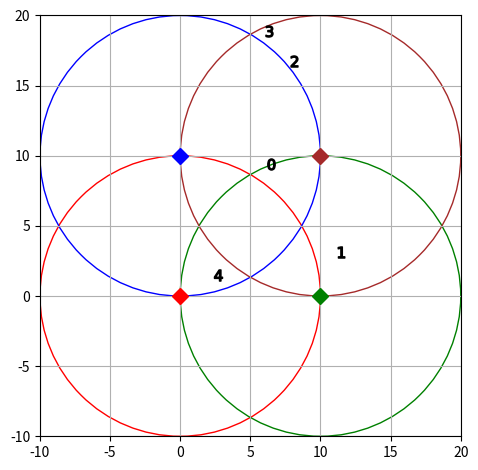

The matplotlib source for this figure:
import numpy as np
import matplotlib.pyplot as plt

np.random.seed(0)
N_USER = 5
N_RESOURCE = 10
N_CASE = 100

AP_POSITIONS = np.array([[0, 0], [10, 0], [0, 10], [10, 10]])
N_AP = np.size(AP_POSITIONS, axis=0)
MAX_DISTANCE = 10
ETA = 3
TX_POWER = -15 # dB
NOISE_POWER = -80 # dB
INF = 10**7


def main():
    band_widths = 40*np.ones(N_RESOURCE)
    user_positions = generate_user_pos()
    user2ap_dist_l2, _ = get_distances(user_positions)
    get_snr(user2ap_dist_l2)
    plot_positions(user_positions)


def generate_user_pos():
    x_min, x_max, y_min, y_max = get_map_boundaries()
    usr_pos_x = np.random.uniform(x_min, x_max, N_USER)
    usr_pos_y = np.random.uniform(y_min, y_max, N_USER)
    usr_pos = np.column_stack((usr_pos_x, usr_pos_y))

    return usr_pos


def get_map_boundaries():
    x_min = np.min(AP_POSITIONS[:, 0]) - MAX_DISTANCE
    x_max = np.max(AP_POSITIONS[:, 0]) + MAX_DISTANCE
    y_min = np.min(AP_POSITIONS[:, 1]) - MAX_DISTANCE
    y_max = np.max(AP_POSITIONS[:, 1]) + MAX_DISTANCE
    return x_min, x_max, y_min, y_max


def get_distances(user_positions):
    xy_dist = np.zeros(shape=(N_AP, N_USER, 2))
    dist_l2 = np.zeros(shape=(N_AP, N_USER))
    angle = np.zeros(shape=(N_AP, N_USER))

    for ap_idx, ap_position in enumerate(AP_POSITIONS):
        xy_dist[ap_idx, :, :] = user_positions - ap_position
        dist_l2[ap_idx, :] = np.linalg.norm(xy_dist[ap_idx, :, :], 2, axis=1)
        angle[ap_idx, :] = np.arctan2(xy_dist[ap_idx, :, 1], xy_dist[ap_idx, :, 0])
    return dist_l2, angle


def get_snr(user2ap_dist_l2):
    Rayleigh_coeff_H = np.sqrt(user2ap_dist_l2**(-ETA))
    Rayleigh_coeff_G = (np.abs(Rayleigh_coeff_H))**2
    tx_power_linear = 0.001 * db2pow(TX_POWER)
    noise_power_linear = 0.001 * db2pow(NOISE_POWER)
    snr = Rayleigh_coeff_G * (tx_power_linear/noise_power_linear)
    # print(snr)
    snr = snr + (INF-snr)*(snr>INF)


def db2pow(power_db):
    return 10**(power_db/10)


def plot_positions(user_positions):
    fig, ax = plt.subplots()
    bs_colors = ['red', 'green', 'blue', 'brown']
    x_min, x_max, y_min, y_max = get_map_boundaries()
    ax.set_xlim(x_min, x_max)
    ax.set_ylim(y_min, y_max)
    for i, ap_pos in enumerate(AP_POSITIONS):
        ax.plot(ap_pos[0], ap_pos[1], "D",
                markersize=8, color=bs_colors[i], label=f"$BS_{i}$")
        points = np.linspace(ap_pos[0]-MAX_DISTANCE,
                             ap_pos[0]+MAX_DISTANCE,
                             100)
        circle = plt.Circle((ap_pos[0], ap_pos[1]), MAX_DISTANCE,
                            color=bs_colors[i], fill=False)
        ax.add_patch(circle)
    for i, user_pos in enumerate(user_positions):
        ax.plot(user_pos[0], user_pos[1],
                marker=f"${i}$", markersize=8, color='black')
    ax.grid()
    # ax.legend()
    plt.gca().set_aspect('equal')
    plt.tight_layout()
    plt.show()




if __name__=="__main__":
    main()
